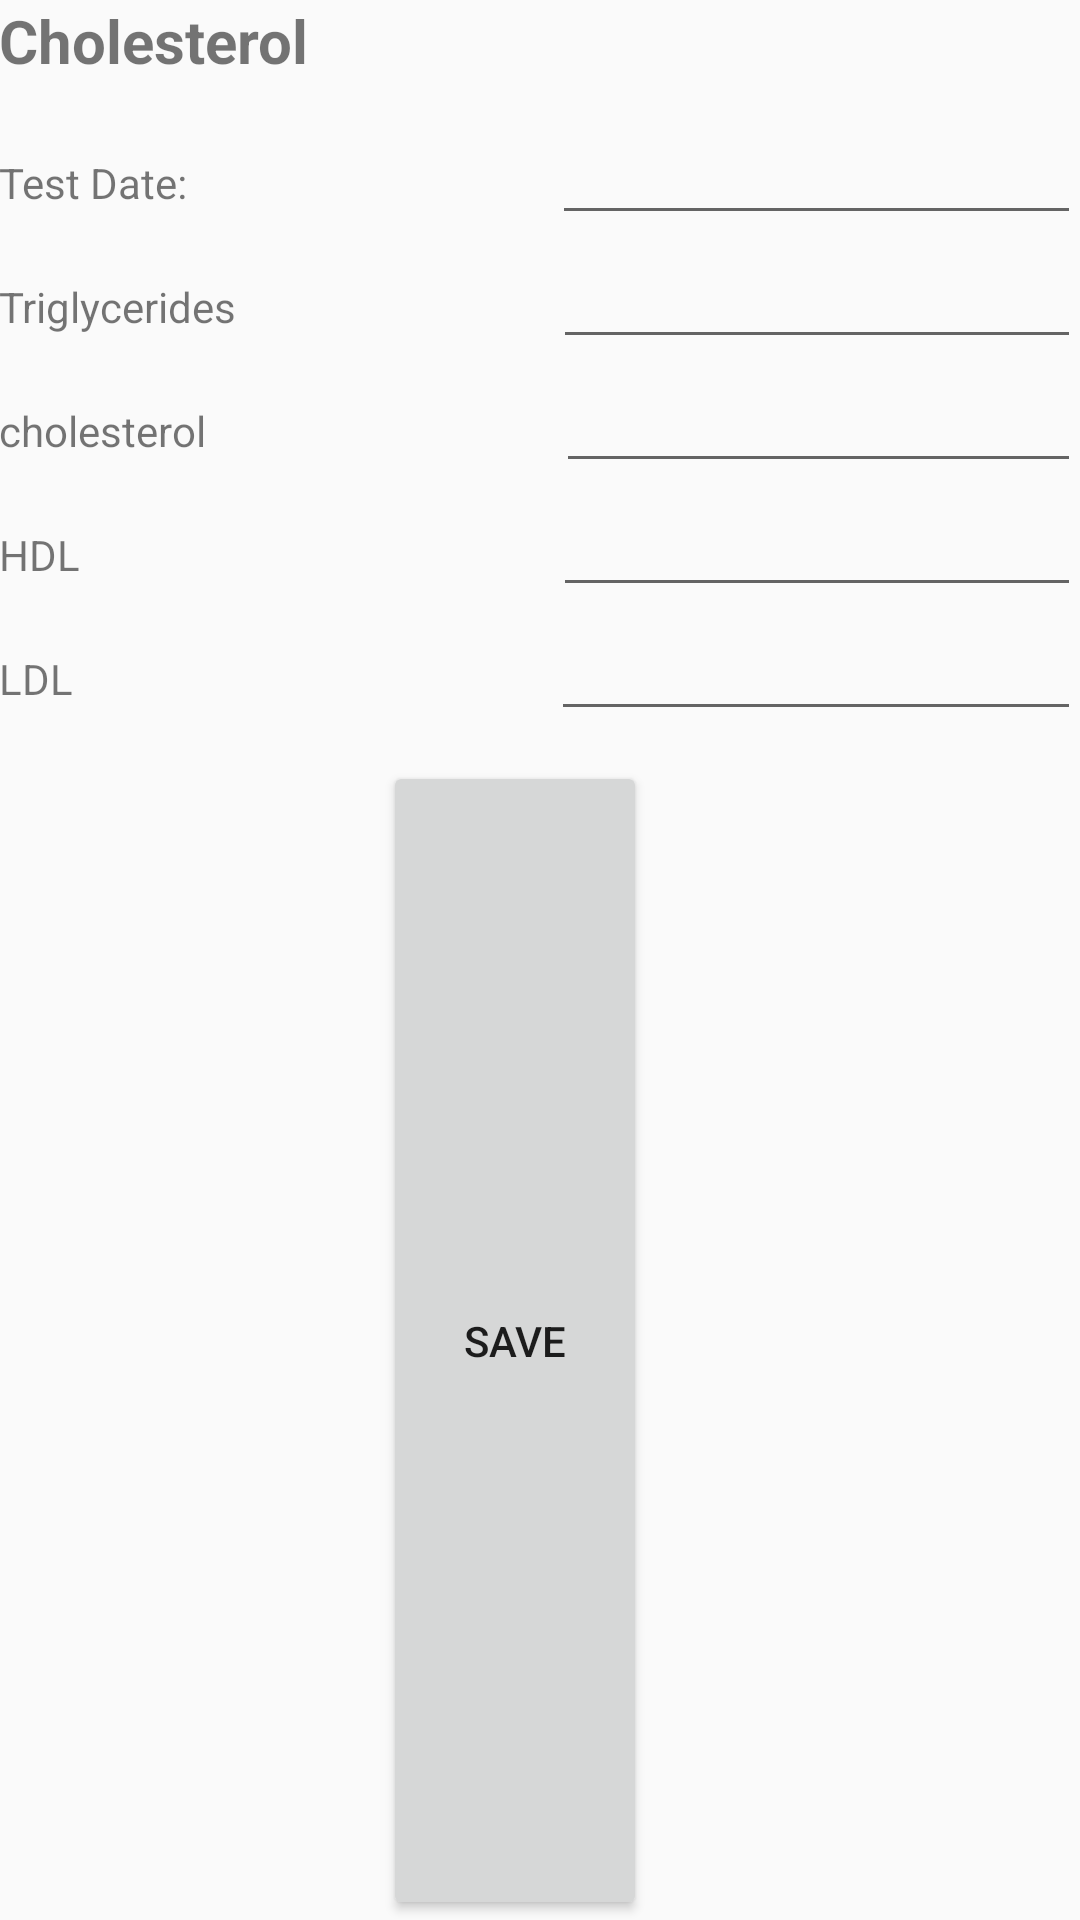

Write the Android layout XML for this screen, with the resource values it uses.
<!-- AndroidManifest.xml: application theme AppTheme -->
<!-- res/layout/activity_cholesterol_form.xml -->
<?xml version="1.0" encoding="utf-8"?>
<LinearLayout xmlns:android="http://schemas.android.com/apk/res/android"
    xmlns:tools="http://schemas.android.com/tools"
    android:id="@+id/activity_lipids_form"
    android:layout_width="match_parent"
    android:layout_height="wrap_content"
    android:paddingBottom="@dimen/activity_vertical_margin"
    android:paddingLeft="@dimen/activity_horizontal_margin"
    android:paddingRight="@dimen/activity_horizontal_margin"
    android:paddingTop="@dimen/activity_vertical_margin"
    android:orientation="vertical"
    tools:context="com.mc.info.lumc.CholesterolForm">

    <TextView
        android:text="Cholesterol"
        android:layout_width="match_parent"
        android:layout_height="wrap_content"
        android:id="@+id/txtCholesterolTitle"
        android:layout_marginBottom="10dp"
        android:layout_marginTop="0dp"
        android:textSize="20sp"
        android:textStyle="normal|bold" />

    <LinearLayout
        android:layout_width="match_parent"
        android:layout_height="wrap_content"
        android:orientation="horizontal">

        <TextView
            android:text="Test Date: "
            android:layout_width="wrap_content"
            android:layout_height="wrap_content"
            android:id="@+id/txtTestDate"
            android:layout_weight="2.87" />

        <EditText
            android:layout_width="172dp"
            android:layout_height="wrap_content"
            android:inputType="none"
            android:ems="10"
            android:id="@+id/cholesterol_form_date"
            android:layout_weight="0.10"
            android:focusable="false"/>

    </LinearLayout>

    <LinearLayout
        android:layout_width="match_parent"
        android:layout_height="wrap_content"
        android:orientation="horizontal">

        <TextView
            android:text="Triglycerides"
            android:layout_width="wrap_content"
            android:layout_height="wrap_content"
            android:id="@+id/cholesterol_form_Triglycerides_name"
            android:layout_weight="12.64" />

        <EditText
            android:layout_width="176dp"
            android:layout_height="wrap_content"
            android:inputType="numberDecimal"
            android:ems="10"
            android:id="@+id/cholesterol_form_Triglycerides_value" />
    </LinearLayout>

    <LinearLayout
        android:layout_width="match_parent"
        android:layout_height="wrap_content"
        android:orientation="horizontal">

        <TextView
            android:text="cholesterol"
            android:layout_width="wrap_content"
            android:layout_height="wrap_content"
            android:id="@+id/cholesterol_form_Cholesterol_name"
            android:layout_weight="21.60" />

        <EditText
            android:layout_width="175dp"
            android:layout_height="wrap_content"
            android:inputType="numberDecimal"
            android:ems="10"
            android:id="@+id/cholesterol_form_Cholesterol_value" />


    </LinearLayout>
    <LinearLayout
        android:layout_width="match_parent"
        android:layout_height="wrap_content"
        android:orientation="horizontal">

        <TextView
            android:text="HDL"
            android:layout_width="wrap_content"
            android:layout_height="wrap_content"
            android:id="@+id/cholesterol_form_HDl_name"
            android:layout_weight="20.59" />

        <EditText
            android:layout_width="176dp"
            android:layout_height="wrap_content"
            android:inputType="numberDecimal"
            android:ems="10"
            android:id="@+id/cholesterol_form_HDl_value" />


    </LinearLayout>
    <LinearLayout
        android:layout_width="match_parent"
        android:layout_height="wrap_content"
        android:orientation="horizontal">

        <TextView
            android:text="LDL"
            android:layout_width="wrap_content"
            android:layout_height="wrap_content"
            android:id="@+id/cholesterol_form_LDL_name"
            android:layout_weight="13.05" />

        <EditText
            android:layout_width="170dp"
            android:layout_height="wrap_content"
            android:inputType="numberDecimal"
            android:ems="10"
            android:id="@+id/cholesterol_form_LDL_value"
            android:layout_weight="0.53" />


    </LinearLayout>

    <Button
        android:text="Save"
        android:layout_width="wrap_content"
        android:layout_height="wrap_content"
        android:id="@+id/btnInsertCholesterol"
        android:layout_weight="13.05"
        android:layout_marginTop="10dp"
        android:layout_marginLeft="128dp" />

</LinearLayout>
<!-- resources referenced by this layout -->
<resources>
  <style name="AppTheme" parent="Theme.AppCompat.Light.DarkActionBar">
          
          <item name="colorPrimary">@color/colorPrimary</item>
          <item name="colorPrimaryDark">@color/colorPrimaryDark</item>
          <item name="colorAccent">@color/colorAccent</item>
      </style>
  <!-- not gathered from this repository: default colours our renderer supplied (Android Studio template values) -->
  <color name="colorPrimary">#FF6200EE</color>
  <color name="colorPrimaryDark">#FF3700B3</color>
  <color name="colorAccent">#FF03DAC5</color>
</resources>
